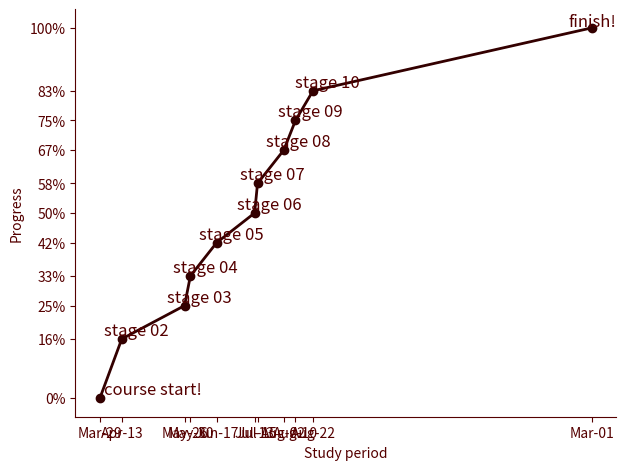

This chart was generated by the following Python code:
import matplotlib.pyplot as plt
import matplotlib.dates as mdates
from matplotlib import ticker
from matplotlib.dates import DateFormatter

from datetime import date

text_color = "#550000"
background_color = "#ffdddd00"
marker_color = "#330000"
grid_color = "#550000"

finishing_dates = [
    date(2022, 3, 29),  # When Rocketseat Explorer course started
    date(2022, 4, 13),  # When I finished Stage 02
    date(2022, 5, 26),  # When I finished Stage 03
    date(2022, 5, 30),  # When I finished Stage 04
    date(2022, 6, 17),  # When I finished Stage 05
    date(2022, 7, 13), # When I finished Stage 06
    date(2022, 7, 15),  # When I finished Stage 07
    date(2022, 8, 2),  # When I finished Stage 08
    date(2022, 8, 10),  # When I finished Stage 09
    date(2022, 8, 22),  # When I finished Stage 10
    date(2023, 3, 1)  # When I finished the course
]

accumulated_progress = [0, .16, .25, .33, .42, .5, .58, .67, .75, .83, 1]

fig, ax = plt.subplots(1, 1, dpi=300)

fig.set_facecolor(background_color)

date_form = DateFormatter("%b-%d")
ax.xaxis.set_major_formatter(date_form)
ax.xaxis.set_major_locator(
    ticker.FixedLocator(
        [mdates.date2num(finishing_date) for finishing_date in finishing_dates]
    )
)

ax.spines.right.set_visible(False)
ax.spines.top.set_visible(False)
ax.spines.left.set_color(text_color)
ax.spines.bottom.set_color(text_color)

ax.yaxis.set_major_formatter(ticker.PercentFormatter(xmax=1))
ax.yaxis.set_major_locator(ticker.FixedLocator(accumulated_progress))

ax.plot(
    finishing_dates, accumulated_progress, '-', c=marker_color,
    linewidth=2, marker='o'
)
ax.set_facecolor(background_color)
ax.tick_params(axis='x', colors=text_color)
ax.tick_params(axis='y', colors=text_color)

text_font = {
    'family': 'sans-serif',
    'color': text_color,
    'size': 12
}

ax.text(
    mdates.date2num(finishing_dates[0]) + 3, accumulated_progress[0] + 0.01, 'course start!',
    fontdict=text_font
)
ax.text(
    mdates.date2num(finishing_dates[1]) - 12, accumulated_progress[1] + 0.01, 'stage 02',
    fontdict=text_font
)
ax.text(
    mdates.date2num(finishing_dates[2]) - 12, accumulated_progress[2] + 0.01, 'stage 03',
    fontdict=text_font
)
ax.text(
    mdates.date2num(finishing_dates[3]) - 12, accumulated_progress[3] + 0.01, 'stage 04',
    fontdict=text_font
)
ax.text(
    mdates.date2num(finishing_dates[4]) - 12, accumulated_progress[4] + 0.01, 'stage 05',
    fontdict=text_font
)
ax.text(
    mdates.date2num(finishing_dates[5]) - 12, accumulated_progress[5] + 0.01, 'stage 06',
    fontdict=text_font
)
ax.text(
    mdates.date2num(finishing_dates[6]) - 12, accumulated_progress[6] + 0.01, 'stage 07',
    fontdict=text_font
)
ax.text(
    mdates.date2num(finishing_dates[7]) - 12, accumulated_progress[7] + 0.01, 'stage 08',
    fontdict=text_font
)
ax.text(
    mdates.date2num(finishing_dates[8]) - 12, accumulated_progress[8] + 0.01, 'stage 09',
    fontdict=text_font
)
ax.text(
    mdates.date2num(finishing_dates[9]) - 12, accumulated_progress[9] + 0.01, 'stage 10',
    fontdict=text_font
)
ax.text(
    mdates.date2num(finishing_dates[10]) - 16, accumulated_progress[10] + 0.005, 'finish!',
    fontdict=text_font
)

plt.xlabel('Study period', color=text_color)
plt.ylabel('Progress', color=text_color)

# plt.axis("off")
plt.tight_layout()

plt.savefig("chart.png", dpi=300)

# plt.show()
# plt
